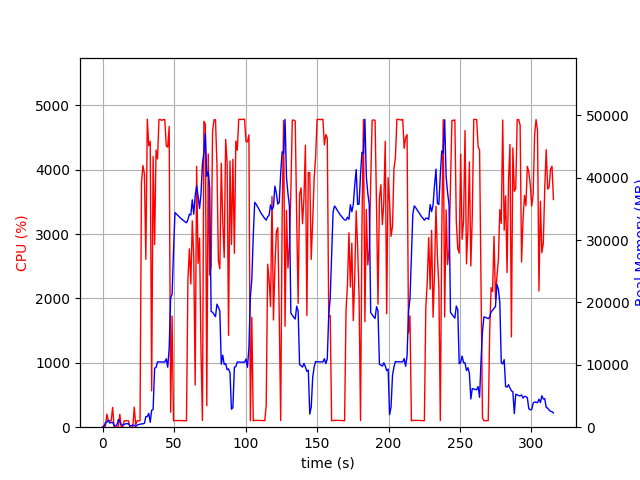

Source data for this figure (header and first rows):
elapsed_time, nproc, cpu, mem_real, mem_virtual
3.62396240234375e-05, 1, 0.0, 5.727, 1472
1.006, 2, 28.8, 53.39, 165.6
2.013, 5, 16.9, 732.7, 2902
3.022, 4, 202.4, 795.3, 2738
4.03, 7, 100.3, 1151, 3733
5.036, 3, 101.3, 673.5, 2301
6.044, 3, 99.3, 752.9, 2413
7.05, 4, 307.9, 776.9, 3174
8.057, 3, 2.0, 297.5, 1801
9.065, 3, 2.0, 235.4, 1733
10.07, 3, 1.0, 358.2, 1843
11.08, 10, 5.9, 1238, 4793
12.09, 5, 199.6, 861.5, 3005
13.1, 4, 3.0, 348.6, 2166
14.1, 3, 2.0, 331.1, 1926
15.11, 3, 99.3, 444.4, 2098
16.12, 3, 100.2, 555.5, 2252
17.13, 3, 100.2, 555.8, 2252
18.14, 3, 100.2, 555.8, 2252
19.14, 3, 0.0, 203.5, 1832
20.15, 3, 1.0, 254.6, 1866
21.16, 3, 0.0, 345.9, 1976
22.17, 3, 310.7, 301.2, 1956
23.18, 1, 37.6, 126.3, 762.5
24.19, 1, 99.9, 326.3, 1323
25.2, 1, 100.0, 434.3, 1451
26.21, 1, 100.1, 457.6, 1979
27.22, 1, 3795, 544.8, 5453
28.25, 1, 4066, 546.6, 5453
29.28, 1, 3934, 612.5, 6018
30.28, 1, 2608, 1709, 7306
31.31, 1, 4785, 1709, 7306
32.33, 1, 4372, 2223, 7306
33.35, 1, 4440, 778.6, 7306
34.36, 1, 565.5, 2724, 9386
35.36, 1, 4205, 2845, 9426
36.41, 1, 2838, 9460, 23064
37.42, 1, 4306, 9578, 23064
38.44, 1, 4167, 10474, 23064
39.47, 1, 4781, 10458, 23064
40.48, 1, 4780, 10458, 23064
41.5, 1, 4766, 10458, 23064
42.52, 1, 4780, 10456, 23064
43.54, 1, 4780, 10456, 23064
44.56, 1, 4371, 10956, 23064
45.58, 1, 4351, 9614, 23064
46.6, 1, 4672, 12630, 27872
47.62, 1, 232.1, 20747, 38244
48.63, 1, 1727, 21281, 58724
49.64, 1, 99.3, 28287, 58724
50.65, 1, 103.2, 34398, 58724
51.65, 1, 103.3, 34184, 58724
52.66, 1, 102.3, 33955, 58724
53.67, 1, 102.3, 33713, 58724
54.67, 1, 103.3, 33480, 58724
55.68, 1, 100.3, 33286, 58724
56.69, 1, 101.3, 33103, 58724
57.7, 1, 99.4, 32929, 58724
58.71, 1, 100.0, 32770, 58724
59.71, 1, 2291, 33256, 58724
... 252 more rows
